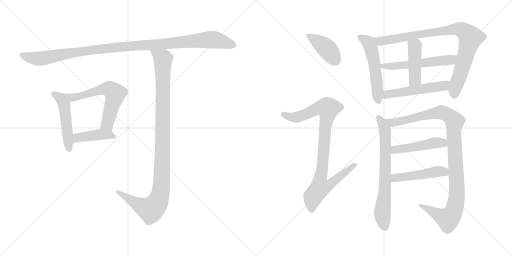
t = 0.00 s
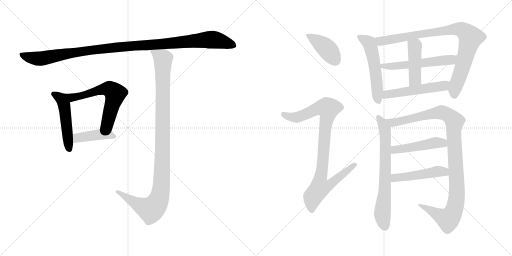
t = 2.55 s
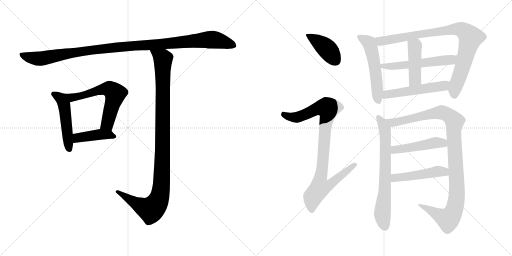
t = 5.10 s
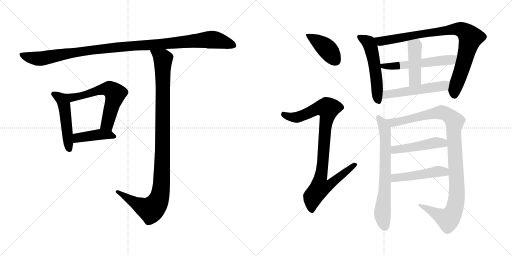
t = 7.65 s
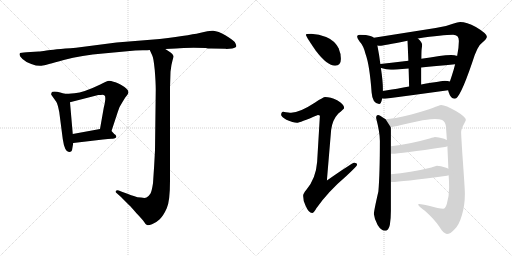
t = 10.20 s
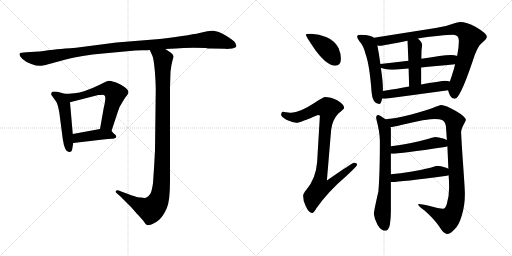
t = 12.75 s

The animated SVG that drew these frames (rendered in a browser with its animation timeline set to each time). Animation: 16 CSS @keyframes rules; one cycle of 12.75 s.

<svg version="1.1" viewBox="0 0 2048 1024" xmlns="http://www.w3.org/2000/svg">
  <g stroke="lightgray" stroke-dasharray="1,1" stroke-width="1" transform="scale(4, 4)">
    <line x1="0" y1="0" x2="256" y2="256"></line>
    <line x1="256" y1="0" x2="0" y2="256"></line>
    <line x1="128" y1="0" x2="128" y2="256"></line>
    <line x1="0" y1="128" x2="256" y2="128"></line>
    <line x1="256" y1="0" x2="512" y2="256"></line>
    <line x1="512" y1="0" x2="256" y2="256"></line>
    <line x1="384" y1="0" x2="384" y2="256"></line>
    <line x1="256" y1="128" x2="512" y2="128"></line>
  </g>
<g transform="scale(1, -1) translate(0, -850)">
   <style type="text/css">
    @keyframes keyframes0 {
      from {
       stroke: black;
       stroke-dashoffset: 1119;
       stroke-width: 128;
       }
       78% {
       animation-timing-function: step-end;
       stroke: black;
       stroke-dashoffset: 0;
       stroke-width: 128;
       }
       to {
       stroke: black;
       stroke-width: 1024;
       }
       }
       #make-me-a-hanzi-animation-0 {
         animation: keyframes0 1.160645s both;
         animation-delay: 0.000000s;
         animation-timing-function: linear;
       }
    @keyframes keyframes1 {
      from {
       stroke: black;
       stroke-dashoffset: 495;
       stroke-width: 128;
       }
       62% {
       animation-timing-function: step-end;
       stroke: black;
       stroke-dashoffset: 0;
       stroke-width: 128;
       }
       to {
       stroke: black;
       stroke-width: 1024;
       }
       }
       #make-me-a-hanzi-animation-1 {
         animation: keyframes1 0.652832s both;
         animation-delay: 1.160645s;
         animation-timing-function: linear;
       }
    @keyframes keyframes2 {
      from {
       stroke: black;
       stroke-dashoffset: 610;
       stroke-width: 128;
       }
       67% {
       animation-timing-function: step-end;
       stroke: black;
       stroke-dashoffset: 0;
       stroke-width: 128;
       }
       to {
       stroke: black;
       stroke-width: 1024;
       }
       }
       #make-me-a-hanzi-animation-2 {
         animation: keyframes2 0.746419s both;
         animation-delay: 1.813477s;
         animation-timing-function: linear;
       }
    @keyframes keyframes3 {
      from {
       stroke: black;
       stroke-dashoffset: 421;
       stroke-width: 128;
       }
       58% {
       animation-timing-function: step-end;
       stroke: black;
       stroke-dashoffset: 0;
       stroke-width: 128;
       }
       to {
       stroke: black;
       stroke-width: 1024;
       }
       }
       #make-me-a-hanzi-animation-3 {
         animation: keyframes3 0.592611s both;
         animation-delay: 2.559896s;
         animation-timing-function: linear;
       }
    @keyframes keyframes4 {
      from {
       stroke: black;
       stroke-dashoffset: 1079;
       stroke-width: 128;
       }
       78% {
       animation-timing-function: step-end;
       stroke: black;
       stroke-dashoffset: 0;
       stroke-width: 128;
       }
       to {
       stroke: black;
       stroke-width: 1024;
       }
       }
       #make-me-a-hanzi-animation-4 {
         animation: keyframes4 1.128092s both;
         animation-delay: 3.152507s;
         animation-timing-function: linear;
       }
    @keyframes keyframes5 {
      from {
       stroke: black;
       stroke-dashoffset: 412;
       stroke-width: 128;
       }
       57% {
       animation-timing-function: step-end;
       stroke: black;
       stroke-dashoffset: 0;
       stroke-width: 128;
       }
       to {
       stroke: black;
       stroke-width: 1024;
       }
       }
       #make-me-a-hanzi-animation-5 {
         animation: keyframes5 0.585286s both;
         animation-delay: 4.280599s;
         animation-timing-function: linear;
       }
    @keyframes keyframes6 {
      from {
       stroke: black;
       stroke-dashoffset: 930;
       stroke-width: 128;
       }
       75% {
       animation-timing-function: step-end;
       stroke: black;
       stroke-dashoffset: 0;
       stroke-width: 128;
       }
       to {
       stroke: black;
       stroke-width: 1024;
       }
       }
       #make-me-a-hanzi-animation-6 {
         animation: keyframes6 1.006836s both;
         animation-delay: 4.865885s;
         animation-timing-function: linear;
       }
    @keyframes keyframes7 {
      from {
       stroke: black;
       stroke-dashoffset: 538;
       stroke-width: 128;
       }
       64% {
       animation-timing-function: step-end;
       stroke: black;
       stroke-dashoffset: 0;
       stroke-width: 128;
       }
       to {
       stroke: black;
       stroke-width: 1024;
       }
       }
       #make-me-a-hanzi-animation-7 {
         animation: keyframes7 0.687826s both;
         animation-delay: 5.872721s;
         animation-timing-function: linear;
       }
    @keyframes keyframes8 {
      from {
       stroke: black;
       stroke-dashoffset: 894;
       stroke-width: 128;
       }
       74% {
       animation-timing-function: step-end;
       stroke: black;
       stroke-dashoffset: 0;
       stroke-width: 128;
       }
       to {
       stroke: black;
       stroke-width: 1024;
       }
       }
       #make-me-a-hanzi-animation-8 {
         animation: keyframes8 0.977539s both;
         animation-delay: 6.560547s;
         animation-timing-function: linear;
       }
    @keyframes keyframes9 {
      from {
       stroke: black;
       stroke-dashoffset: 557;
       stroke-width: 128;
       }
       64% {
       animation-timing-function: step-end;
       stroke: black;
       stroke-dashoffset: 0;
       stroke-width: 128;
       }
       to {
       stroke: black;
       stroke-width: 1024;
       }
       }
       #make-me-a-hanzi-animation-9 {
         animation: keyframes9 0.703288s both;
         animation-delay: 7.538086s;
         animation-timing-function: linear;
       }
    @keyframes keyframes10 {
      from {
       stroke: black;
       stroke-dashoffset: 443;
       stroke-width: 128;
       }
       59% {
       animation-timing-function: step-end;
       stroke: black;
       stroke-dashoffset: 0;
       stroke-width: 128;
       }
       to {
       stroke: black;
       stroke-width: 1024;
       }
       }
       #make-me-a-hanzi-animation-10 {
         animation: keyframes10 0.610514s both;
         animation-delay: 8.241374s;
         animation-timing-function: linear;
       }
    @keyframes keyframes11 {
      from {
       stroke: black;
       stroke-dashoffset: 522;
       stroke-width: 128;
       }
       63% {
       animation-timing-function: step-end;
       stroke: black;
       stroke-dashoffset: 0;
       stroke-width: 128;
       }
       to {
       stroke: black;
       stroke-width: 1024;
       }
       }
       #make-me-a-hanzi-animation-11 {
         animation: keyframes11 0.674805s both;
         animation-delay: 8.851888s;
         animation-timing-function: linear;
       }
    @keyframes keyframes12 {
      from {
       stroke: black;
       stroke-dashoffset: 702;
       stroke-width: 128;
       }
       70% {
       animation-timing-function: step-end;
       stroke: black;
       stroke-dashoffset: 0;
       stroke-width: 128;
       }
       to {
       stroke: black;
       stroke-width: 1024;
       }
       }
       #make-me-a-hanzi-animation-12 {
         animation: keyframes12 0.821289s both;
         animation-delay: 9.526693s;
         animation-timing-function: linear;
       }
    @keyframes keyframes13 {
      from {
       stroke: black;
       stroke-dashoffset: 1072;
       stroke-width: 128;
       }
       78% {
       animation-timing-function: step-end;
       stroke: black;
       stroke-dashoffset: 0;
       stroke-width: 128;
       }
       to {
       stroke: black;
       stroke-width: 1024;
       }
       }
       #make-me-a-hanzi-animation-13 {
         animation: keyframes13 1.122396s both;
         animation-delay: 10.347982s;
         animation-timing-function: linear;
       }
    @keyframes keyframes14 {
      from {
       stroke: black;
       stroke-dashoffset: 477;
       stroke-width: 128;
       }
       61% {
       animation-timing-function: step-end;
       stroke: black;
       stroke-dashoffset: 0;
       stroke-width: 128;
       }
       to {
       stroke: black;
       stroke-width: 1024;
       }
       }
       #make-me-a-hanzi-animation-14 {
         animation: keyframes14 0.638184s both;
         animation-delay: 11.470378s;
         animation-timing-function: linear;
       }
    @keyframes keyframes15 {
      from {
       stroke: black;
       stroke-dashoffset: 483;
       stroke-width: 128;
       }
       61% {
       animation-timing-function: step-end;
       stroke: black;
       stroke-dashoffset: 0;
       stroke-width: 128;
       }
       to {
       stroke: black;
       stroke-width: 1024;
       }
       }
       #make-me-a-hanzi-animation-15 {
         animation: keyframes15 0.643066s both;
         animation-delay: 12.108562s;
         animation-timing-function: linear;
       }
</style>
<path d="M 845.0 656.0 L 902.0 655.0 L 906.0 654.0 L 929.0 656.0 Q 944.0 659.0 945.0 665.0 Q 946.0 670.0 939.0 682.0 Q 933.0 689.0 903.0 708.0 Q 872.0 726.0 853.0 727.0 Q 834.0 728.0 807.0 720.0 Q 779.0 712.0 639.0 694.0 L 466.0 680.0 L 304.0 659.0 Q 210.0 652.0 186.0 648.0 Q 162.0 644.0 155.0 644.0 L 106.0 641.0 Q 82.0 639.0 80.0 638.0 Q 78.0 636.0 78.0 631.0 Q 78.0 625.0 90.0 614.0 Q 101.0 603.0 125.0 594.0 Q 149.0 585.0 166.0 587.0 Q 182.0 589.0 255.0 610.0 Q 328.0 630.0 412.0 636.0 L 541.0 648.0 L 571.0 649.0 Q 593.0 649.0 599.0 650.0 L 661.0 654.0 L 704.0 656.0 Q 744.0 660.0 823.0 658.0 Q 831.0 656.0 845.0 656.0 Z" fill="lightgray"></path> 
<path d="M 258.0 475.0 L 241.0 480.0 Q 228.0 484.0 218.0 484.0 Q 207.0 484.0 206.0 479.0 Q 204.0 473.0 205.0 471.0 L 225.0 443.0 Q 231.0 433.0 237.0 402.0 L 251.0 294.0 Q 259.0 239.0 278.0 242.0 Q 286.0 243.0 288.0 249.0 L 293.0 278.0 L 291.0 314.0 L 280.0 441.0 C 278.0 469.0 278.0 469.0 258.0 475.0 Z" fill="lightgray"></path> 
<path d="M 446.0 326.0 L 471.0 402.0 Q 476.0 422.0 490.0 442.0 L 501.0 460.0 Q 510.0 470.0 512.0 475.0 Q 519.0 487.0 498.0 502.0 Q 467.0 522.0 454.0 523.0 Q 439.0 528.0 431.0 526.0 Q 422.0 523.0 401.0 512.0 Q 335.0 480.0 298.0 477.0 Q 261.0 474.0 258.0 475.0 C 228.0 475.0 251.0 434.0 280.0 441.0 L 393.0 470.0 Q 405.0 470.0 410.0 471.0 Q 415.0 471.0 418.0 468.0 Q 422.0 467.0 421.0 451.0 Q 419.0 434.0 415.0 419.0 L 400.0 334.0 C 395.0 304.0 437.0 298.0 446.0 326.0 Z" fill="lightgray"></path> 
<path d="M 457.0 314.0 L 446.0 326.0 C 433.0 340.0 430.0 339.0 400.0 334.0 L 291.0 314.0 C 261.0 309.0 263.0 274.0 293.0 278.0 L 412.0 292.0 Q 434.0 295.0 446.0 295.0 Q 457.0 294.0 461.0 298.0 Q 466.0 300.0 465.0 305.0 Q 464.0 310.0 457.0 314.0 Z" fill="lightgray"></path> 
<path d="M 599.0 650.0 L 609.0 628.0 Q 614.0 620.0 619.0 570.0 Q 623.0 519.0 623.0 492.0 L 620.0 249.0 Q 617.0 187.0 612.0 117.0 Q 607.0 85.0 602.0 76.0 Q 596.0 66.0 586.0 60.0 Q 580.0 57.0 564.0 60.0 Q 547.0 61.0 541.0 64.0 Q 534.0 66.0 490.0 82.0 L 475.0 88.0 Q 468.0 91.0 464.0 87.0 Q 460.0 82.0 465.0 79.0 L 484.0 62.0 L 519.0 27.0 Q 521.0 26.0 545.0 -2.0 Q 569.0 -27.0 576.0 -37.0 Q 582.0 -48.0 588.0 -50.0 Q 593.0 -52.0 608.0 -47.0 Q 623.0 -42.0 639.0 -27.0 Q 654.0 -12.0 667.0 17.0 Q 680.0 45.0 680.0 126.0 L 680.0 500.0 L 682.0 563.0 Q 685.0 592.0 690.0 608.0 Q 695.0 624.0 694.0 626.0 Q 694.0 632.0 681.0 641.0 L 661.0 654.0 C 636.0 670.0 587.0 677.0 599.0 650.0 Z" fill="lightgray"></path> 
<path d="M 1244.5 715.0 Q 1223.5 715.0 1223.5 711.0 Q 1223.5 705.0 1262.5 648.0 Q 1308.5 587.0 1340.5 587.0 Q 1363.5 587.0 1363.5 615.0 Q 1363.5 636.0 1354.5 657.0 Q 1338.5 688.0 1304.5 702.0 Q 1276.5 713.0 1244.5 715.0 Z" fill="lightgray"></path> 
<path d="M 1300.5 462.0 Q 1293.5 462.0 1260.5 440.0 Q 1199.5 400.0 1164.5 399.0 Q 1157.5 399.0 1132.5 403.0 Q 1124.5 402.0 1124.5 390.0 Q 1124.5 384.0 1145.5 371.0 Q 1172.5 359.0 1187.5 359.0 Q 1198.5 359.0 1271.5 390.0 Q 1279.5 390.0 1279.5 386.0 L 1268.5 202.0 Q 1263.5 136.0 1225.5 91.0 Q 1212.5 76.0 1212.5 67.0 Q 1212.5 48.0 1221.5 29.0 Q 1234.5 -2.0 1248.5 -2.0 Q 1255.5 -2.0 1265.5 17.0 Q 1313.5 85.0 1386.5 147.0 Q 1428.5 186.0 1428.5 191.0 Q 1428.5 199.0 1416.5 199.0 Q 1409.5 199.0 1307.5 128.0 L 1324.5 330.0 Q 1329.5 371.0 1353.5 396.0 Q 1376.5 415.0 1376.5 418.0 Q 1376.5 433.0 1348.5 449.0 Q 1321.5 462.0 1300.5 462.0 Z" fill="lightgray"></path> 
<path d="M 1439.5 711.0 Q 1428.5 711.0 1428.5 703.0 Q 1428.5 698.0 1437.5 685.0 Q 1454.5 667.0 1462.5 633.0 Q 1478.5 589.0 1486.5 480.0 Q 1489.5 436.0 1516.5 434.0 Q 1524.5 434.0 1528.5 456.0 L 1531.5 486.0 L 1531.5 495.0 Q 1531.5 526.0 1523.5 578.0 L 1521.5 594.0 Q 1517.5 627.0 1509.5 668.0 L 1495.5 699.0 Q 1490.5 704.0 1481.5 706.0 Q 1466.5 711.0 1439.5 711.0 Z" fill="lightgray"></path> 
<path d="M 1792.5 489.0 Q 1793.5 482.0 1799.5 469.0 Q 1807.5 455.0 1819.5 455.0 Q 1839.5 455.0 1888.5 599.0 Q 1909.5 668.0 1929.5 680.0 Q 1947.5 695.0 1947.5 703.0 Q 1947.5 716.0 1903.5 742.0 Q 1866.5 762.0 1840.5 762.0 Q 1831.5 762.0 1811.5 755.0 Q 1779.5 742.0 1742.5 738.0 L 1495.5 699.0 C 1465.5 694.0 1479.5 668.0 1509.5 668.0 Q 1515.5 667.0 1519.5 667.0 Q 1531.5 667.0 1629.5 687.0 L 1671.5 696.0 Q 1771.5 711.0 1812.5 711.0 Q 1835.5 711.0 1835.5 686.0 Q 1835.5 661.0 1828.5 626.0 L 1820.5 593.0 Q 1815.5 572.0 1806.5 545.0 Q 1802.5 533.0 1799.5 524.0 L 1792.5 489.0 Z" fill="lightgray"></path> 
<path d="M 1523.5 578.0 L 1524.5 578.0 Q 1545.5 571.0 1563.5 571.0 Q 1578.5 571.0 1634.5 576.0 L 1684.5 580.0 Q 1738.5 585.0 1820.5 593.0 C 1850.5 596.0 1857.5 617.0 1828.5 626.0 Q 1819.5 630.0 1804.5 630.0 Q 1783.5 630.0 1757.5 626.0 Q 1719.5 620.0 1685.5 615.0 L 1633.5 607.0 Q 1571.5 599.0 1521.5 594.0 C 1491.5 591.0 1494.5 586.0 1523.5 578.0 Z" fill="lightgray"></path> 
<path d="M 1634.5 576.0 Q 1635.5 544.0 1636.5 504.0 C 1637.5 474.0 1684.5 482.0 1684.5 512.0 L 1684.5 580.0 L 1685.5 615.0 Q 1685.5 643.0 1686.5 653.0 Q 1688.5 666.0 1688.5 671.0 Q 1688.5 681.0 1671.5 696.0 C 1649.5 716.0 1627.5 717.0 1629.5 687.0 Q 1631.5 659.0 1633.5 607.0 L 1634.5 576.0 Z" fill="lightgray"></path> 
<path d="M 1528.5 456.0 Q 1533.5 455.0 1540.5 455.0 Q 1662.5 471.0 1792.5 489.0 C 1822.5 493.0 1828.5 517.0 1799.5 524.0 Q 1790.5 527.0 1779.5 527.0 Q 1772.5 527.0 1684.5 512.0 L 1636.5 504.0 Q 1592.5 496.0 1531.5 486.0 C 1501.5 481.0 1498.5 459.0 1528.5 456.0 Z" fill="lightgray"></path> 
<path d="M 1542.5 373.0 Q 1517.5 390.0 1512.5 390.0 Q 1504.5 390.0 1504.5 378.0 Q 1519.5 319.0 1519.5 287.0 Q 1519.5 155.0 1513.5 84.0 Q 1495.5 6.0 1495.5 -6.0 Q 1497.5 -27.0 1510.5 -50.0 Q 1524.5 -73.0 1540.5 -73.0 Q 1554.5 -73.0 1559.5 -49.0 Q 1563.5 -23.0 1563.5 6.0 L 1563.5 123.0 L 1563.5 153.0 L 1563.5 236.0 L 1563.5 265.0 L 1563.5 338.0 Q 1563.5 339.0 1562.5 342.0 L 1542.5 373.0 Z" fill="lightgray"></path> 
<path d="M 1764.5 430.0 Q 1756.5 429.0 1730.5 418.0 Q 1706.5 409.0 1645.5 392.0 Q 1572.5 374.0 1542.5 373.0 C 1512.5 370.0 1532.5 337.0 1562.5 342.0 L 1563.5 342.0 Q 1570.5 342.0 1604.5 350.0 Q 1643.5 359.0 1690.5 369.0 Q 1727.5 374.0 1739.5 374.0 Q 1758.5 374.0 1768.5 370.0 Q 1780.5 364.0 1783.5 346.0 Q 1785.5 320.0 1787.5 290.0 L 1789.5 265.0 Q 1791.5 222.0 1793.5 175.0 L 1794.5 149.0 Q 1796.5 124.0 1796.5 100.0 Q 1796.5 66.0 1787.5 35.0 Q 1781.5 15.0 1772.5 15.0 Q 1756.5 15.0 1715.5 27.0 Q 1685.5 34.0 1676.5 34.0 Q 1672.5 34.0 1672.5 31.0 Q 1673.5 26.0 1700.5 6.0 Q 1738.5 -28.0 1757.5 -57.0 Q 1773.5 -84.0 1787.5 -86.0 Q 1801.5 -86.0 1816.5 -69.0 Q 1835.5 -53.0 1847.5 -11.0 Q 1859.5 28.0 1859.5 75.0 Q 1859.5 95.0 1849.5 233.0 Q 1844.5 311.0 1844.5 322.0 Q 1844.5 334.0 1857.5 357.0 Q 1863.5 369.0 1863.5 371.0 Q 1863.5 382.0 1823.5 406.0 Q 1782.5 430.0 1764.5 430.0 Z" fill="lightgray"></path> 
<path d="M 1563.5 236.0 Q 1565.5 235.0 1567.5 235.0 Q 1601.5 235.0 1779.5 262.0 Q 1784.5 263.0 1789.5 265.0 C 1818.5 274.0 1814.5 277.0 1787.5 290.0 Q 1783.5 292.0 1776.5 295.0 Q 1753.5 302.0 1739.5 302.0 Q 1737.5 302.0 1718.5 296.0 Q 1637.5 273.0 1563.5 265.0 C 1533.5 262.0 1533.5 240.0 1563.5 236.0 Z" fill="lightgray"></path> 
<path d="M 1563.5 123.0 Q 1565.5 122.0 1567.5 122.0 Q 1602.5 122.0 1787.5 147.0 Q 1791.5 148.0 1794.5 149.0 C 1823.5 157.0 1820.5 162.0 1793.5 175.0 Q 1790.5 177.0 1784.5 179.0 Q 1761.5 187.0 1747.5 187.0 Q 1745.5 187.0 1725.5 180.0 Q 1640.5 159.0 1563.5 153.0 C 1533.5 151.0 1533.5 127.0 1563.5 123.0 Z" fill="lightgray"></path> 
      <clipPath id="make-me-a-hanzi-clip-0">
      <path d="M 845.0 656.0 L 902.0 655.0 L 906.0 654.0 L 929.0 656.0 Q 944.0 659.0 945.0 665.0 Q 946.0 670.0 939.0 682.0 Q 933.0 689.0 903.0 708.0 Q 872.0 726.0 853.0 727.0 Q 834.0 728.0 807.0 720.0 Q 779.0 712.0 639.0 694.0 L 466.0 680.0 L 304.0 659.0 Q 210.0 652.0 186.0 648.0 Q 162.0 644.0 155.0 644.0 L 106.0 641.0 Q 82.0 639.0 80.0 638.0 Q 78.0 636.0 78.0 631.0 Q 78.0 625.0 90.0 614.0 Q 101.0 603.0 125.0 594.0 Q 149.0 585.0 166.0 587.0 Q 182.0 589.0 255.0 610.0 Q 328.0 630.0 412.0 636.0 L 541.0 648.0 L 571.0 649.0 Q 593.0 649.0 599.0 650.0 L 661.0 654.0 L 704.0 656.0 Q 744.0 660.0 823.0 658.0 Q 831.0 656.0 845.0 656.0 Z" fill="lightgray"></path>
      </clipPath>
      <path clip-path="url(#make-me-a-hanzi-clip-0)" d="M 85.0 633.0 L 105.0 623.0 L 160.0 615.0 L 358.0 649.0 L 847.0 692.0 L 937.0 667.0 " fill="none" id="make-me-a-hanzi-animation-0" stroke-dasharray="991 1982" stroke-linecap="round"></path>

      <clipPath id="make-me-a-hanzi-clip-1">
      <path d="M 258.0 475.0 L 241.0 480.0 Q 228.0 484.0 218.0 484.0 Q 207.0 484.0 206.0 479.0 Q 204.0 473.0 205.0 471.0 L 225.0 443.0 Q 231.0 433.0 237.0 402.0 L 251.0 294.0 Q 259.0 239.0 278.0 242.0 Q 286.0 243.0 288.0 249.0 L 293.0 278.0 L 291.0 314.0 L 280.0 441.0 C 278.0 469.0 278.0 469.0 258.0 475.0 Z" fill="lightgray"></path>
      </clipPath>
      <path clip-path="url(#make-me-a-hanzi-clip-1)" d="M 215.0 474.0 L 244.0 455.0 L 256.0 431.0 L 276.0 255.0 " fill="none" id="make-me-a-hanzi-animation-1" stroke-dasharray="367 734" stroke-linecap="round"></path>

      <clipPath id="make-me-a-hanzi-clip-2">
      <path d="M 446.0 326.0 L 471.0 402.0 Q 476.0 422.0 490.0 442.0 L 501.0 460.0 Q 510.0 470.0 512.0 475.0 Q 519.0 487.0 498.0 502.0 Q 467.0 522.0 454.0 523.0 Q 439.0 528.0 431.0 526.0 Q 422.0 523.0 401.0 512.0 Q 335.0 480.0 298.0 477.0 Q 261.0 474.0 258.0 475.0 C 228.0 475.0 251.0 434.0 280.0 441.0 L 393.0 470.0 Q 405.0 470.0 410.0 471.0 Q 415.0 471.0 418.0 468.0 Q 422.0 467.0 421.0 451.0 Q 419.0 434.0 415.0 419.0 L 400.0 334.0 C 395.0 304.0 437.0 298.0 446.0 326.0 Z" fill="lightgray"></path>
      </clipPath>
      <path clip-path="url(#make-me-a-hanzi-clip-2)" d="M 271.0 470.0 L 277.0 463.0 L 312.0 463.0 L 418.0 494.0 L 440.0 493.0 L 452.0 484.0 L 461.0 475.0 L 460.0 467.0 L 429.0 354.0 L 409.0 340.0 " fill="none" id="make-me-a-hanzi-animation-2" stroke-dasharray="482 964" stroke-linecap="round"></path>

      <clipPath id="make-me-a-hanzi-clip-3">
      <path d="M 457.0 314.0 L 446.0 326.0 C 433.0 340.0 430.0 339.0 400.0 334.0 L 291.0 314.0 C 261.0 309.0 263.0 274.0 293.0 278.0 L 412.0 292.0 Q 434.0 295.0 446.0 295.0 Q 457.0 294.0 461.0 298.0 Q 466.0 300.0 465.0 305.0 Q 464.0 310.0 457.0 314.0 Z" fill="lightgray"></path>
      </clipPath>
      <path clip-path="url(#make-me-a-hanzi-clip-3)" d="M 300.0 284.0 L 318.0 301.0 L 365.0 308.0 L 436.0 312.0 L 456.0 305.0 " fill="none" id="make-me-a-hanzi-animation-3" stroke-dasharray="293 586" stroke-linecap="round"></path>

      <clipPath id="make-me-a-hanzi-clip-4">
      <path d="M 599.0 650.0 L 609.0 628.0 Q 614.0 620.0 619.0 570.0 Q 623.0 519.0 623.0 492.0 L 620.0 249.0 Q 617.0 187.0 612.0 117.0 Q 607.0 85.0 602.0 76.0 Q 596.0 66.0 586.0 60.0 Q 580.0 57.0 564.0 60.0 Q 547.0 61.0 541.0 64.0 Q 534.0 66.0 490.0 82.0 L 475.0 88.0 Q 468.0 91.0 464.0 87.0 Q 460.0 82.0 465.0 79.0 L 484.0 62.0 L 519.0 27.0 Q 521.0 26.0 545.0 -2.0 Q 569.0 -27.0 576.0 -37.0 Q 582.0 -48.0 588.0 -50.0 Q 593.0 -52.0 608.0 -47.0 Q 623.0 -42.0 639.0 -27.0 Q 654.0 -12.0 667.0 17.0 Q 680.0 45.0 680.0 126.0 L 680.0 500.0 L 682.0 563.0 Q 685.0 592.0 690.0 608.0 Q 695.0 624.0 694.0 626.0 Q 694.0 632.0 681.0 641.0 L 661.0 654.0 C 636.0 670.0 587.0 677.0 599.0 650.0 Z" fill="lightgray"></path>
      </clipPath>
      <path clip-path="url(#make-me-a-hanzi-clip-4)" d="M 607.0 647.0 L 652.0 611.0 L 648.0 149.0 L 639.0 63.0 L 628.0 37.0 L 603.0 11.0 L 546.0 35.0 L 470.0 84.0 " fill="none" id="make-me-a-hanzi-animation-4" stroke-dasharray="951 1902" stroke-linecap="round"></path>

      <clipPath id="make-me-a-hanzi-clip-5">
      <path d="M 1244.5 715.0 Q 1223.5 715.0 1223.5 711.0 Q 1223.5 705.0 1262.5 648.0 Q 1308.5 587.0 1340.5 587.0 Q 1363.5 587.0 1363.5 615.0 Q 1363.5 636.0 1354.5 657.0 Q 1338.5 688.0 1304.5 702.0 Q 1276.5 713.0 1244.5 715.0 Z" fill="lightgray"></path>
      </clipPath>
      <path clip-path="url(#make-me-a-hanzi-clip-5)" d="M 1227.5 710.0 L 1307.5 655.0 L 1342.5 607.0 " fill="none" id="make-me-a-hanzi-animation-5" stroke-dasharray="284 568" stroke-linecap="round"></path>

      <clipPath id="make-me-a-hanzi-clip-6">
      <path d="M 1300.5 462.0 Q 1293.5 462.0 1260.5 440.0 Q 1199.5 400.0 1164.5 399.0 Q 1157.5 399.0 1132.5 403.0 Q 1124.5 402.0 1124.5 390.0 Q 1124.5 384.0 1145.5 371.0 Q 1172.5 359.0 1187.5 359.0 Q 1198.5 359.0 1271.5 390.0 Q 1279.5 390.0 1279.5 386.0 L 1268.5 202.0 Q 1263.5 136.0 1225.5 91.0 Q 1212.5 76.0 1212.5 67.0 Q 1212.5 48.0 1221.5 29.0 Q 1234.5 -2.0 1248.5 -2.0 Q 1255.5 -2.0 1265.5 17.0 Q 1313.5 85.0 1386.5 147.0 Q 1428.5 186.0 1428.5 191.0 Q 1428.5 199.0 1416.5 199.0 Q 1409.5 199.0 1307.5 128.0 L 1324.5 330.0 Q 1329.5 371.0 1353.5 396.0 Q 1376.5 415.0 1376.5 418.0 Q 1376.5 433.0 1348.5 449.0 Q 1321.5 462.0 1300.5 462.0 Z" fill="lightgray"></path>
      </clipPath>
      <path clip-path="url(#make-me-a-hanzi-clip-6)" d="M 1135.5 392.0 L 1160.5 382.0 L 1186.5 381.0 L 1264.5 415.0 L 1286.5 420.0 L 1312.5 416.0 L 1282.5 138.0 L 1318.5 135.0 L 1327.5 122.0 L 1308.5 104.0 L 1279.5 99.0 L 1259.5 74.0 L 1247.5 47.0 L 1247.5 9.0 " fill="none" id="make-me-a-hanzi-animation-6" stroke-dasharray="802 1604" stroke-linecap="round"></path>

      <clipPath id="make-me-a-hanzi-clip-7">
      <path d="M 1439.5 711.0 Q 1428.5 711.0 1428.5 703.0 Q 1428.5 698.0 1437.5 685.0 Q 1454.5 667.0 1462.5 633.0 Q 1478.5 589.0 1486.5 480.0 Q 1489.5 436.0 1516.5 434.0 Q 1524.5 434.0 1528.5 456.0 L 1531.5 486.0 L 1531.5 495.0 Q 1531.5 526.0 1523.5 578.0 L 1521.5 594.0 Q 1517.5 627.0 1509.5 668.0 L 1495.5 699.0 Q 1490.5 704.0 1481.5 706.0 Q 1466.5 711.0 1439.5 711.0 Z" fill="lightgray"></path>
      </clipPath>
      <path clip-path="url(#make-me-a-hanzi-clip-7)" d="M 1437.5 702.0 L 1471.5 682.0 L 1482.5 662.0 L 1501.5 566.0 L 1513.5 445.0 " fill="none" id="make-me-a-hanzi-animation-7" stroke-dasharray="410 820" stroke-linecap="round"></path>

      <clipPath id="make-me-a-hanzi-clip-8">
      <path d="M 1792.5 489.0 Q 1793.5 482.0 1799.5 469.0 Q 1807.5 455.0 1819.5 455.0 Q 1839.5 455.0 1888.5 599.0 Q 1909.5 668.0 1929.5 680.0 Q 1947.5 695.0 1947.5 703.0 Q 1947.5 716.0 1903.5 742.0 Q 1866.5 762.0 1840.5 762.0 Q 1831.5 762.0 1811.5 755.0 Q 1779.5 742.0 1742.5 738.0 L 1495.5 699.0 C 1465.5 694.0 1479.5 668.0 1509.5 668.0 Q 1515.5 667.0 1519.5 667.0 Q 1531.5 667.0 1629.5 687.0 L 1671.5 696.0 Q 1771.5 711.0 1812.5 711.0 Q 1835.5 711.0 1835.5 686.0 Q 1835.5 661.0 1828.5 626.0 L 1820.5 593.0 Q 1815.5 572.0 1806.5 545.0 Q 1802.5 533.0 1799.5 524.0 L 1792.5 489.0 Z" fill="lightgray"></path>
      </clipPath>
      <path clip-path="url(#make-me-a-hanzi-clip-8)" d="M 1503.5 697.0 L 1526.5 686.0 L 1812.5 733.0 L 1838.5 733.0 L 1858.5 724.0 L 1881.5 699.0 L 1855.5 595.0 L 1821.5 501.0 L 1817.5 468.0 " fill="none" id="make-me-a-hanzi-animation-8" stroke-dasharray="766 1532" stroke-linecap="round"></path>

      <clipPath id="make-me-a-hanzi-clip-9">
      <path d="M 1523.5 578.0 L 1524.5 578.0 Q 1545.5 571.0 1563.5 571.0 Q 1578.5 571.0 1634.5 576.0 L 1684.5 580.0 Q 1738.5 585.0 1820.5 593.0 C 1850.5 596.0 1857.5 617.0 1828.5 626.0 Q 1819.5 630.0 1804.5 630.0 Q 1783.5 630.0 1757.5 626.0 Q 1719.5 620.0 1685.5 615.0 L 1633.5 607.0 Q 1571.5 599.0 1521.5 594.0 C 1491.5 591.0 1494.5 586.0 1523.5 578.0 Z" fill="lightgray"></path>
      </clipPath>
      <path clip-path="url(#make-me-a-hanzi-clip-9)" d="M 1524.5 582.0 L 1792.5 609.0 L 1821.5 622.0 " fill="none" id="make-me-a-hanzi-animation-9" stroke-dasharray="429 858" stroke-linecap="round"></path>

      <clipPath id="make-me-a-hanzi-clip-10">
      <path d="M 1634.5 576.0 Q 1635.5 544.0 1636.5 504.0 C 1637.5 474.0 1684.5 482.0 1684.5 512.0 L 1684.5 580.0 L 1685.5 615.0 Q 1685.5 643.0 1686.5 653.0 Q 1688.5 666.0 1688.5 671.0 Q 1688.5 681.0 1671.5 696.0 C 1649.5 716.0 1627.5 717.0 1629.5 687.0 Q 1631.5 659.0 1633.5 607.0 L 1634.5 576.0 Z" fill="lightgray"></path>
      </clipPath>
      <path clip-path="url(#make-me-a-hanzi-clip-10)" d="M 1637.5 683.0 L 1659.5 661.0 L 1660.5 533.0 L 1641.5 512.0 " fill="none" id="make-me-a-hanzi-animation-10" stroke-dasharray="315 630" stroke-linecap="round"></path>

      <clipPath id="make-me-a-hanzi-clip-11">
      <path d="M 1528.5 456.0 Q 1533.5 455.0 1540.5 455.0 Q 1662.5 471.0 1792.5 489.0 C 1822.5 493.0 1828.5 517.0 1799.5 524.0 Q 1790.5 527.0 1779.5 527.0 Q 1772.5 527.0 1684.5 512.0 L 1636.5 504.0 Q 1592.5 496.0 1531.5 486.0 C 1501.5 481.0 1498.5 459.0 1528.5 456.0 Z" fill="lightgray"></path>
      </clipPath>
      <path clip-path="url(#make-me-a-hanzi-clip-11)" d="M 1535.5 463.0 L 1559.5 475.0 L 1765.5 505.0 L 1793.5 519.0 " fill="none" id="make-me-a-hanzi-animation-11" stroke-dasharray="394 788" stroke-linecap="round"></path>

      <clipPath id="make-me-a-hanzi-clip-12">
      <path d="M 1542.5 373.0 Q 1517.5 390.0 1512.5 390.0 Q 1504.5 390.0 1504.5 378.0 Q 1519.5 319.0 1519.5 287.0 Q 1519.5 155.0 1513.5 84.0 Q 1495.5 6.0 1495.5 -6.0 Q 1497.5 -27.0 1510.5 -50.0 Q 1524.5 -73.0 1540.5 -73.0 Q 1554.5 -73.0 1559.5 -49.0 Q 1563.5 -23.0 1563.5 6.0 L 1563.5 123.0 L 1563.5 153.0 L 1563.5 236.0 L 1563.5 265.0 L 1563.5 338.0 Q 1563.5 339.0 1562.5 342.0 L 1542.5 373.0 Z" fill="lightgray"></path>
      </clipPath>
      <path clip-path="url(#make-me-a-hanzi-clip-12)" d="M 1512.5 381.0 L 1526.5 364.0 L 1541.5 316.0 L 1540.5 116.0 L 1529.5 -7.0 L 1539.5 -56.0 " fill="none" id="make-me-a-hanzi-animation-12" stroke-dasharray="574 1148" stroke-linecap="round"></path>

      <clipPath id="make-me-a-hanzi-clip-13">
      <path d="M 1764.5 430.0 Q 1756.5 429.0 1730.5 418.0 Q 1706.5 409.0 1645.5 392.0 Q 1572.5 374.0 1542.5 373.0 C 1512.5 370.0 1532.5 337.0 1562.5 342.0 L 1563.5 342.0 Q 1570.5 342.0 1604.5 350.0 Q 1643.5 359.0 1690.5 369.0 Q 1727.5 374.0 1739.5 374.0 Q 1758.5 374.0 1768.5 370.0 Q 1780.5 364.0 1783.5 346.0 Q 1785.5 320.0 1787.5 290.0 L 1789.5 265.0 Q 1791.5 222.0 1793.5 175.0 L 1794.5 149.0 Q 1796.5 124.0 1796.5 100.0 Q 1796.5 66.0 1787.5 35.0 Q 1781.5 15.0 1772.5 15.0 Q 1756.5 15.0 1715.5 27.0 Q 1685.5 34.0 1676.5 34.0 Q 1672.5 34.0 1672.5 31.0 Q 1673.5 26.0 1700.5 6.0 Q 1738.5 -28.0 1757.5 -57.0 Q 1773.5 -84.0 1787.5 -86.0 Q 1801.5 -86.0 1816.5 -69.0 Q 1835.5 -53.0 1847.5 -11.0 Q 1859.5 28.0 1859.5 75.0 Q 1859.5 95.0 1849.5 233.0 Q 1844.5 311.0 1844.5 322.0 Q 1844.5 334.0 1857.5 357.0 Q 1863.5 369.0 1863.5 371.0 Q 1863.5 382.0 1823.5 406.0 Q 1782.5 430.0 1764.5 430.0 Z" fill="lightgray"></path>
      </clipPath>
      <path clip-path="url(#make-me-a-hanzi-clip-13)" d="M 1547.5 369.0 L 1574.5 360.0 L 1591.5 362.0 L 1760.5 401.0 L 1784.5 395.0 L 1817.5 364.0 L 1814.5 328.0 L 1827.5 68.0 L 1814.5 5.0 L 1790.5 -26.0 L 1676.5 30.0 " fill="none" id="make-me-a-hanzi-animation-13" stroke-dasharray="944 1888" stroke-linecap="round"></path>

      <clipPath id="make-me-a-hanzi-clip-14">
      <path d="M 1563.5 236.0 Q 1565.5 235.0 1567.5 235.0 Q 1601.5 235.0 1779.5 262.0 Q 1784.5 263.0 1789.5 265.0 C 1818.5 274.0 1814.5 277.0 1787.5 290.0 Q 1783.5 292.0 1776.5 295.0 Q 1753.5 302.0 1739.5 302.0 Q 1737.5 302.0 1718.5 296.0 Q 1637.5 273.0 1563.5 265.0 C 1533.5 262.0 1533.5 240.0 1563.5 236.0 Z" fill="lightgray"></path>
      </clipPath>
      <path clip-path="url(#make-me-a-hanzi-clip-14)" d="M 1567.5 243.0 L 1587.5 253.0 L 1732.5 278.0 L 1770.5 278.0 L 1782.5 271.0 " fill="none" id="make-me-a-hanzi-animation-14" stroke-dasharray="349 698" stroke-linecap="round"></path>

      <clipPath id="make-me-a-hanzi-clip-15">
      <path d="M 1563.5 123.0 Q 1565.5 122.0 1567.5 122.0 Q 1602.5 122.0 1787.5 147.0 Q 1791.5 148.0 1794.5 149.0 C 1823.5 157.0 1820.5 162.0 1793.5 175.0 Q 1790.5 177.0 1784.5 179.0 Q 1761.5 187.0 1747.5 187.0 Q 1745.5 187.0 1725.5 180.0 Q 1640.5 159.0 1563.5 153.0 C 1533.5 151.0 1533.5 127.0 1563.5 123.0 Z" fill="lightgray"></path>
      </clipPath>
      <path clip-path="url(#make-me-a-hanzi-clip-15)" d="M 1567.5 131.0 L 1583.5 139.0 L 1682.5 150.0 L 1739.5 163.0 L 1759.5 165.0 L 1788.5 155.0 " fill="none" id="make-me-a-hanzi-animation-15" stroke-dasharray="355 710" stroke-linecap="round"></path>

</g>
</svg>
